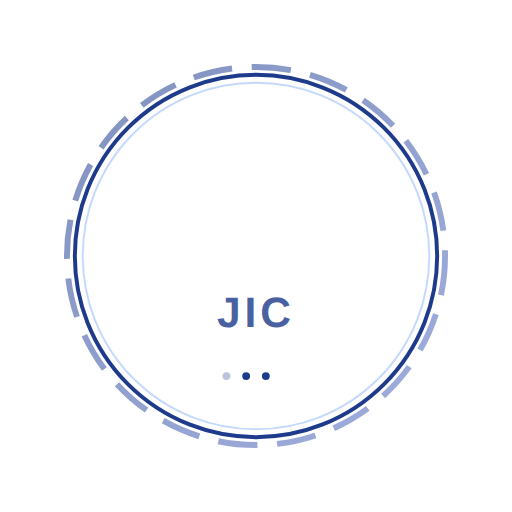
t = 0.00 s
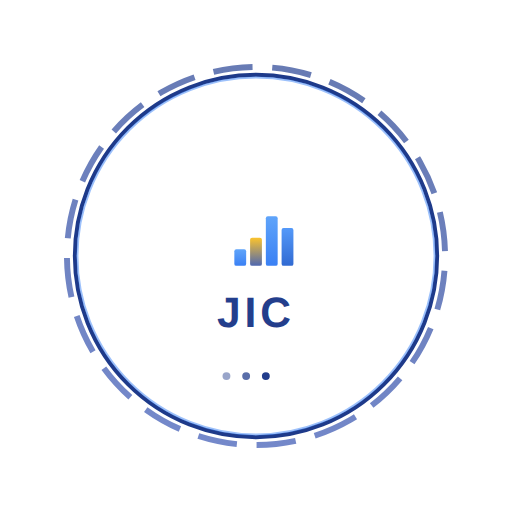
t = 1.33 s
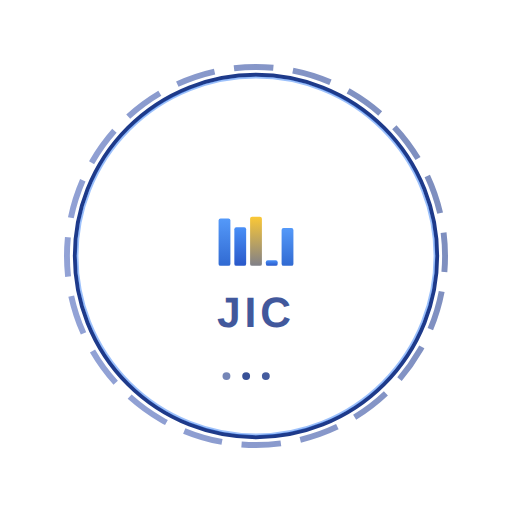
t = 2.67 s
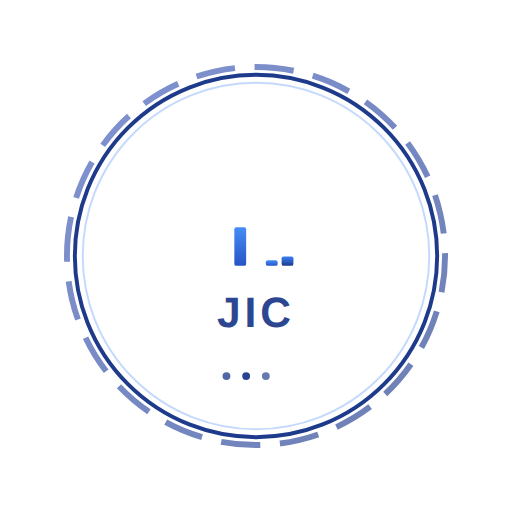
t = 4.00 s
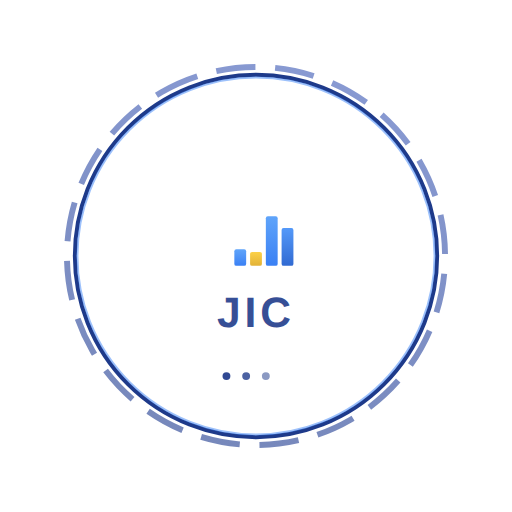
t = 5.33 s
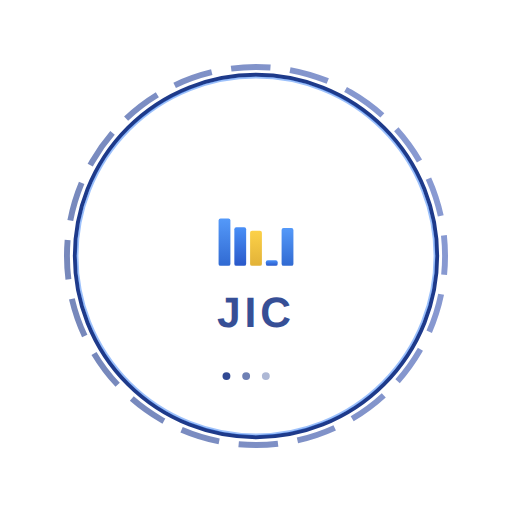
t = 6.67 s

The animated SVG that drew these frames (rendered in a browser with its animation timeline set to each time). Animation: 25 SMIL elements (animate=24,animateTransform=1); one cycle of 8.00 s, repeats indefinitely.

<svg width="260" height="260" viewBox="0 0 260 260" xmlns="http://www.w3.org/2000/svg">
    <defs>
      <!-- Gradients for bars -->
      <linearGradient id="barGradient1" x1="0%" y1="100%" x2="0%" y2="0%">
        <stop offset="0%" style="stop-color:#1e3a8a">
          <animate attributeName="stop-color" 
                   values="#1e3a8a;#3b82f6;#1e3a8a" 
                   dur="2s" 
                   repeatCount="indefinite"/>
        </stop>
        <stop offset="100%" style="stop-color:#3b82f6">
          <animate attributeName="stop-color" 
                   values="#3b82f6;#60a5fa;#3b82f6" 
                   dur="2s" 
                   repeatCount="indefinite"/>
        </stop>
      </linearGradient>
      
      <linearGradient id="barGradient2" x1="0%" y1="100%" x2="0%" y2="0%">
        <stop offset="0%" style="stop-color:#1e40af">
          <animate attributeName="stop-color" 
                   values="#1e40af;#3b82f6;#1e40af" 
                   dur="2s" 
                   repeatCount="indefinite" 
                   begin="0.3s"/>
        </stop>
        <stop offset="100%" style="stop-color:#3b82f6">
          <animate attributeName="stop-color" 
                   values="#3b82f6;#60a5fa;#3b82f6" 
                   dur="2s" 
                   repeatCount="indefinite" 
                   begin="0.3s"/>
        </stop>
      </linearGradient>
      
      <linearGradient id="barGradient3" x1="0%" y1="100%" x2="0%" y2="0%">
        <stop offset="0%" style="stop-color:#1d4ed8">
          <animate attributeName="stop-color" 
                   values="#1d4ed8;#fbbf24;#1d4ed8" 
                   dur="1.5s" 
                   repeatCount="indefinite"/>
        </stop>
        <stop offset="100%" style="stop-color:#fbbf24">
          <animate attributeName="stop-color" 
                   values="#fbbf24;#fcd34d;#fbbf24" 
                   dur="1.5s" 
                   repeatCount="indefinite"/>
        </stop>
      </linearGradient>

      <!-- Pulsing circle gradient -->
      <linearGradient id="circleGradient" x1="0%" y1="0%" x2="100%" y2="100%">
        <stop offset="0%" style="stop-color:#1e3a8a">
          <animate attributeName="stop-opacity" 
                   values="0.8;1;0.8" 
                   dur="3s" 
                   repeatCount="indefinite"/>
        </stop>
        <stop offset="100%" style="stop-color:#1e40af">
          <animate attributeName="stop-opacity" 
                   values="0.6;0.9;0.6" 
                   dur="3s" 
                   repeatCount="indefinite"/>
        </stop>
      </linearGradient>
    </defs>
    
    <!-- Rotating outer circle -->
    <circle cx="130" cy="130" r="96" 
            fill="none" stroke="url(#circleGradient)" stroke-width="3" 
            stroke-dasharray="20 10" opacity="0.7">
      <animateTransform attributeName="transform" 
                        type="rotate" 
                        values="0 130 130;360 130 130" 
                        dur="8s" 
                        repeatCount="indefinite"/>
    </circle>
    
    <!-- Main logo circle -->
    <circle cx="130" cy="130" r="92" 
            fill="white" stroke="#1e3a8a" stroke-width="2"/>
    
    <!-- Animated growth bars -->
    <g transform="translate(111, 135)">
      <!-- Bar 1 -->
      <rect x="0" y="-24" width="6" height="0" 
            fill="url(#barGradient1)" rx="1">
        <animate attributeName="height" 
                 values="0;24;0;24" 
                 dur="2s" 
                 repeatCount="indefinite"/>
        <animate attributeName="y" 
                 values="0;-24;0;-24" 
                 dur="2s" 
                 repeatCount="indefinite"/>
      </rect>
      
      <!-- Bar 2 -->
      <rect x="8" y="-28" width="6" height="0" 
            fill="url(#barGradient2)" rx="1">
        <animate attributeName="height" 
                 values="0;28;0;28" 
                 dur="2s" 
                 repeatCount="indefinite" 
                 begin="0.2s"/>
        <animate attributeName="y" 
                 values="0;-28;0;-28" 
                 dur="2s" 
                 repeatCount="indefinite" 
                 begin="0.2s"/>
      </rect>
      
      <!-- Bar 3 (center, tallest) -->
      <rect x="16" y="-32" width="6" height="0" 
            fill="url(#barGradient3)" rx="1">
        <animate attributeName="height" 
                 values="0;32;0;32" 
                 dur="1.8s" 
                 repeatCount="indefinite" 
                 begin="0.4s"/>
        <animate attributeName="y" 
                 values="0;-32;0;-32" 
                 dur="1.8s" 
                 repeatCount="indefinite" 
                 begin="0.4s"/>
      </rect>
      
      <!-- Bar 4 -->
      <rect x="24" y="-28" width="6" height="0" 
            fill="url(#barGradient2)" rx="1">
        <animate attributeName="height" 
                 values="0;28;0;28" 
                 dur="2s" 
                 repeatCount="indefinite" 
                 begin="0.6s"/>
        <animate attributeName="y" 
                 values="0;-28;0;-28" 
                 dur="2s" 
                 repeatCount="indefinite" 
                 begin="0.6s"/>
      </rect>
      
      <!-- Bar 5 -->
      <rect x="32" y="-24" width="6" height="0" 
            fill="url(#barGradient1)" rx="1">
        <animate attributeName="height" 
                 values="0;24;0;24" 
                 dur="2s" 
                 repeatCount="indefinite" 
                 begin="0.8s"/>
        <animate attributeName="y" 
                 values="0;-24;0;-24" 
                 dur="2s" 
                 repeatCount="indefinite" 
                 begin="0.8s"/>
      </rect>
    </g>
    
    <!-- Animated JIC text -->
    <text x="130" y="166" 
          text-anchor="middle" font-family="Arial, sans-serif" 
          font-size="21.6" font-weight="bold" 
          fill="#1e3a8a" letter-spacing="2px" opacity="0.8">JIC
      <animate attributeName="opacity" 
               values="0.8;1;0.8" 
               dur="3s" 
               repeatCount="indefinite"/>
    </text>
    
    <!-- Loading dots animation -->
    <g transform="translate(115, 191)">
      <circle cx="0" cy="0" r="2" fill="#1e3a8a">
        <animate attributeName="opacity" 
                 values="0.3;1;0.3" 
                 dur="1.5s" 
                 repeatCount="indefinite"/>
      </circle>
      <circle cx="10" cy="0" r="2" fill="#1e3a8a">
        <animate attributeName="opacity" 
                 values="0.3;1;0.3" 
                 dur="1.5s" 
                 repeatCount="indefinite" 
                 begin="0.3s"/>
      </circle>
      <circle cx="20" cy="0" r="2" fill="#1e3a8a">
        <animate attributeName="opacity" 
                 values="0.3;1;0.3" 
                 dur="1.5s" 
                 repeatCount="indefinite" 
                 begin="0.6s"/>
      </circle>
    </g>
    
    <!-- Subtle glow effect -->
    <circle cx="130" cy="130" r="88" 
            fill="none" stroke="#3b82f6" stroke-width="1" opacity="0.3">
      <animate attributeName="r" 
               values="88;92;88" 
               dur="4s" 
               repeatCount="indefinite"/>
      <animate attributeName="opacity" 
               values="0.3;0.6;0.3" 
               dur="4s" 
               repeatCount="indefinite"/>
    </circle>
  </svg>